16-way image classification set "combined" from GitHub (WhenLifeHandsYouLemons/Computer-Science-IA); label vocabulary: decmial, division sign, eight, equal, five, four, minus sign, nine, one, plus sign, seven, six, three, times sign, two, zero.

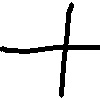
Label: plus sign

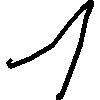
Label: one

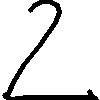
Label: two

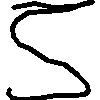
Label: five

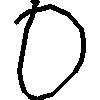
Label: zero

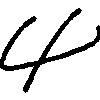
Label: four
